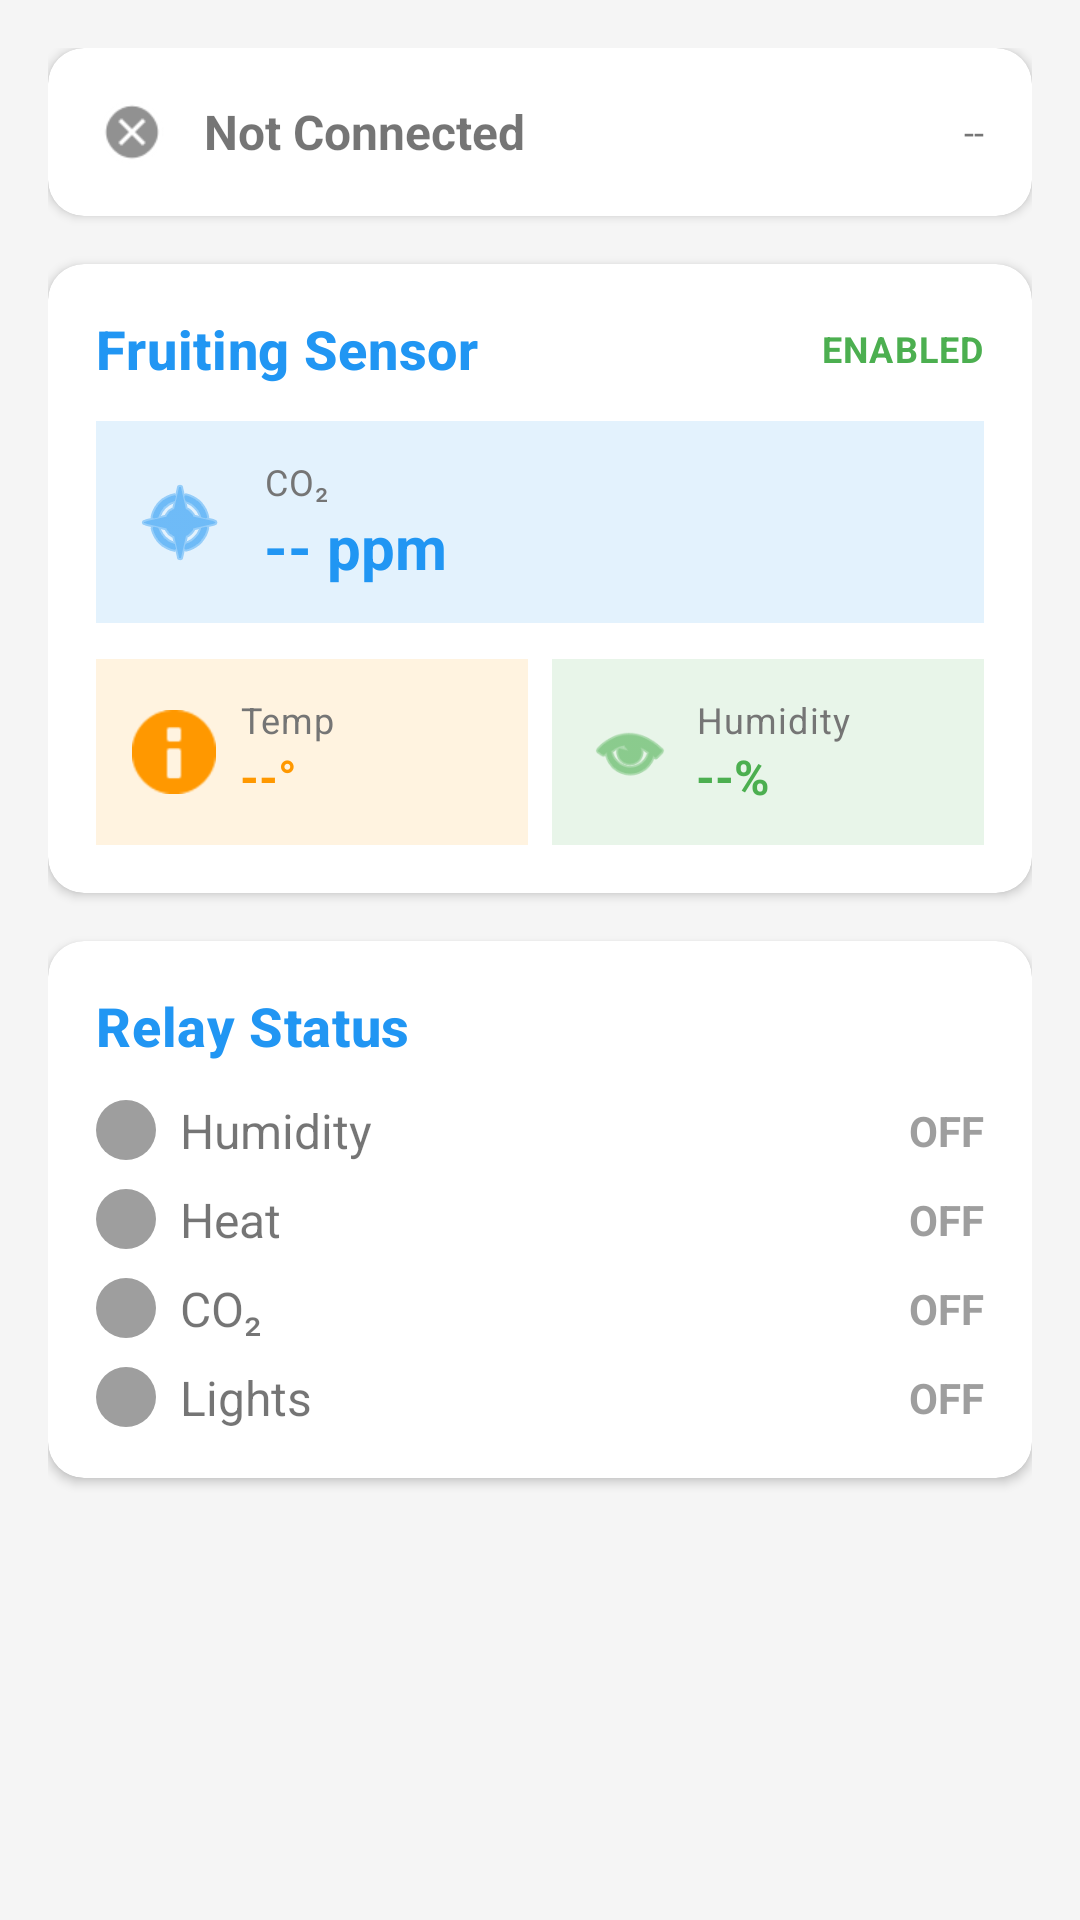

Produce the Android XML layout that renders to this screen, including the resource entries it uses.
<!-- AndroidManifest.xml: application theme Theme.FruitingController -->
<!-- res/layout/fragment_dashboard.xml -->
<?xml version="1.0" encoding="utf-8"?>
<androidx.core.widget.NestedScrollView
    xmlns:android="http://schemas.android.com/apk/res/android"
    xmlns:app="http://schemas.android.com/apk/res-auto"
    android:layout_width="match_parent"
    android:layout_height="match_parent"
    android:fillViewport="true"
    android:background="@color/surface_page">

    <LinearLayout
        android:layout_width="match_parent"
        android:layout_height="wrap_content"
        android:orientation="vertical"
        android:padding="@dimen/spacing_lg">

        
        <com.google.android.material.card.MaterialCardView
            android:layout_width="match_parent"
            android:layout_height="wrap_content"
            android:layout_marginBottom="@dimen/spacing_lg"
            app:cardElevation="@dimen/card_elevation"
            app:cardCornerRadius="@dimen/card_corner_radius">

            <LinearLayout
                android:layout_width="match_parent"
                android:layout_height="wrap_content"
                android:orientation="horizontal"
                android:padding="@dimen/spacing_lg"
                android:gravity="center_vertical">

                <ImageView
                    android:id="@+id/imgConnectionStatus"
                    android:layout_width="24dp"
                    android:layout_height="24dp"
                    android:src="@android:drawable/presence_offline" />

                <TextView
                    android:id="@+id/tvConnectionStatus"
                    android:layout_width="0dp"
                    android:layout_height="wrap_content"
                    android:layout_weight="1"
                    android:layout_marginStart="@dimen/spacing_md"
                    android:text="Not Connected"
                    android:textSize="16sp"
                    android:textStyle="bold" />

                <TextView
                    android:id="@+id/tvLastUpdate"
                    android:layout_width="wrap_content"
                    android:layout_height="wrap_content"
                    android:text="--"
                    android:textSize="12sp"
                    android:textColor="@color/text_secondary" />

            </LinearLayout>

        </com.google.android.material.card.MaterialCardView>

        
        <com.google.android.material.card.MaterialCardView
            android:layout_width="match_parent"
            android:layout_height="wrap_content"
            android:layout_marginBottom="@dimen/spacing_lg"
            app:cardElevation="@dimen/card_elevation"
            app:cardCornerRadius="@dimen/card_corner_radius">

            <LinearLayout
                android:layout_width="match_parent"
                android:layout_height="wrap_content"
                android:orientation="vertical"
                android:padding="@dimen/spacing_lg">

                <LinearLayout
                    android:layout_width="match_parent"
                    android:layout_height="wrap_content"
                    android:orientation="horizontal"
                    android:gravity="center_vertical"
                    android:layout_marginBottom="@dimen/spacing_md">

                    <TextView
                        android:layout_width="0dp"
                        android:layout_height="wrap_content"
                        android:layout_weight="1"
                        android:text="Fruiting Sensor"
                        style="@style/TextAppearance.FC.CardTitle" />

                    <TextView
                        android:id="@+id/tvSensor1Status"
                        android:layout_width="wrap_content"
                        android:layout_height="wrap_content"
                        android:text="ENABLED"
                        style="@style/TextAppearance.FC.StatusChip"
                        android:textColor="@color/state_ok" />

                </LinearLayout>

                <include layout="@layout/sensor_readings_layout"
                    android:id="@+id/sensor1Readings" />

            </LinearLayout>

        </com.google.android.material.card.MaterialCardView>

        
        <com.google.android.material.card.MaterialCardView
            android:layout_width="match_parent"
            android:layout_height="wrap_content"
            android:layout_marginBottom="@dimen/spacing_lg"
            app:cardElevation="@dimen/card_elevation"
            app:cardCornerRadius="@dimen/card_corner_radius">

            <LinearLayout
                android:layout_width="match_parent"
                android:layout_height="wrap_content"
                android:orientation="vertical"
                android:padding="@dimen/spacing_lg">

                <TextView
                    android:layout_width="wrap_content"
                    android:layout_height="wrap_content"
                    android:text="Relay Status"
                    style="@style/TextAppearance.FC.CardTitle"
                    android:layout_marginBottom="@dimen/spacing_md" />

                
                <LinearLayout
                    android:layout_width="match_parent"
                    android:layout_height="wrap_content"
                    android:orientation="horizontal"
                    android:gravity="center_vertical"
                    android:layout_marginBottom="@dimen/spacing_sm">

                    <View
                        android:id="@+id/indicatorHumidity"
                        android:layout_width="20dp"
                        android:layout_height="20dp"
                        android:background="@drawable/circle_indicator"
                        android:layout_marginEnd="@dimen/spacing_sm" />

                    <TextView
                        android:layout_width="0dp"
                        android:layout_height="wrap_content"
                        android:layout_weight="1"
                        android:text="Humidity"
                        android:textSize="16sp" />

                    <TextView
                        android:id="@+id/tvRelayHumidity"
                        android:layout_width="wrap_content"
                        android:layout_height="wrap_content"
                        android:text="OFF"
                        android:textSize="14sp"
                        android:textStyle="bold"
                        android:textColor="@color/state_inactive" />

                </LinearLayout>

                
                <LinearLayout
                    android:layout_width="match_parent"
                    android:layout_height="wrap_content"
                    android:orientation="horizontal"
                    android:gravity="center_vertical"
                    android:layout_marginBottom="@dimen/spacing_sm">

                    <View
                        android:id="@+id/indicatorHeat"
                        android:layout_width="20dp"
                        android:layout_height="20dp"
                        android:background="@drawable/circle_indicator"
                        android:layout_marginEnd="@dimen/spacing_sm" />

                    <TextView
                        android:layout_width="0dp"
                        android:layout_height="wrap_content"
                        android:layout_weight="1"
                        android:text="Heat"
                        android:textSize="16sp" />

                    <TextView
                        android:id="@+id/tvRelayHeat"
                        android:layout_width="wrap_content"
                        android:layout_height="wrap_content"
                        android:text="OFF"
                        android:textSize="14sp"
                        android:textStyle="bold"
                        android:textColor="@color/state_inactive" />

                </LinearLayout>

                
                <LinearLayout
                    android:layout_width="match_parent"
                    android:layout_height="wrap_content"
                    android:orientation="horizontal"
                    android:gravity="center_vertical"
                    android:layout_marginBottom="@dimen/spacing_sm">

                    <View
                        android:id="@+id/indicatorCO2"
                        android:layout_width="20dp"
                        android:layout_height="20dp"
                        android:background="@drawable/circle_indicator"
                        android:layout_marginEnd="@dimen/spacing_sm" />

                    <TextView
                        android:layout_width="0dp"
                        android:layout_height="wrap_content"
                        android:layout_weight="1"
                        android:text="CO&#x2082;"
                        android:textSize="16sp" />

                    <TextView
                        android:id="@+id/tvRelayCO2"
                        android:layout_width="wrap_content"
                        android:layout_height="wrap_content"
                        android:text="OFF"
                        android:textSize="14sp"
                        android:textStyle="bold"
                        android:textColor="@color/state_inactive" />

                </LinearLayout>

                
                <LinearLayout
                    android:layout_width="match_parent"
                    android:layout_height="wrap_content"
                    android:orientation="horizontal"
                    android:gravity="center_vertical">

                    <View
                        android:id="@+id/indicatorLights"
                        android:layout_width="20dp"
                        android:layout_height="20dp"
                        android:background="@drawable/circle_indicator"
                        android:layout_marginEnd="@dimen/spacing_sm" />

                    <TextView
                        android:layout_width="0dp"
                        android:layout_height="wrap_content"
                        android:layout_weight="1"
                        android:text="Lights"
                        android:textSize="16sp" />

                    <TextView
                        android:id="@+id/tvRelayLights"
                        android:layout_width="wrap_content"
                        android:layout_height="wrap_content"
                        android:text="OFF"
                        android:textSize="14sp"
                        android:textStyle="bold"
                        android:textColor="@color/state_inactive" />

                </LinearLayout>

            </LinearLayout>

        </com.google.android.material.card.MaterialCardView>

    </LinearLayout>

</androidx.core.widget.NestedScrollView>
<!-- res/layout/sensor_readings_layout.xml (included above) -->
<?xml version="1.0" encoding="utf-8"?>
<LinearLayout xmlns:android="http://schemas.android.com/apk/res/android"
    android:layout_width="match_parent"
    android:layout_height="wrap_content"
    android:orientation="vertical">

    
    <LinearLayout
        android:layout_width="match_parent"
        android:layout_height="wrap_content"
        android:orientation="horizontal"
        android:gravity="center_vertical"
        android:layout_marginBottom="12dp"
        android:background="@color/surface_co2"
        android:padding="12dp">

        <ImageView
            android:layout_width="32dp"
            android:layout_height="32dp"
            android:src="@android:drawable/ic_menu_compass"
            android:tint="@color/primary" />

        <LinearLayout
            android:layout_width="0dp"
            android:layout_height="wrap_content"
            android:layout_weight="1"
            android:layout_marginStart="12dp"
            android:orientation="vertical">

            <TextView
                android:layout_width="wrap_content"
                android:layout_height="wrap_content"
                android:text="CO₂"
                style="@style/TextAppearance.FC.ReadingLabel" />

            <TextView
                android:id="@+id/tvCO2"
                android:layout_width="wrap_content"
                android:layout_height="wrap_content"
                android:text="-- ppm"
                style="@style/TextAppearance.FC.ReadingValue"
                android:textColor="@color/primary" />

            <TextView
                android:id="@+id/tvCO2Target"
                android:layout_width="wrap_content"
                android:layout_height="wrap_content"
                android:textSize="12sp"
                android:textColor="@color/text_secondary"
                android:visibility="gone" />

        </LinearLayout>

    </LinearLayout>

    
    <LinearLayout
        android:layout_width="match_parent"
        android:layout_height="wrap_content"
        android:orientation="horizontal"
        android:baselineAligned="false">

        
        <LinearLayout
            android:layout_width="0dp"
            android:layout_height="wrap_content"
            android:layout_weight="1"
            android:orientation="horizontal"
            android:gravity="center_vertical"
            android:background="@color/surface_temp"
            android:padding="12dp"
            android:layout_marginEnd="8dp">

            <ImageView
                android:layout_width="28dp"
                android:layout_height="28dp"
                android:src="@android:drawable/ic_dialog_info"
                android:tint="@color/state_warning" />

            <LinearLayout
                android:layout_width="0dp"
                android:layout_height="wrap_content"
                android:layout_weight="1"
                android:layout_marginStart="8dp"
                android:orientation="vertical">

                <TextView
                    android:layout_width="wrap_content"
                    android:layout_height="wrap_content"
                    android:text="Temp"
                    style="@style/TextAppearance.FC.ReadingLabel" />

                <TextView
                    android:id="@+id/tvTemperature"
                    android:layout_width="wrap_content"
                    android:layout_height="wrap_content"
                    android:text="--°"
                    android:textSize="16sp"
                    android:textStyle="bold"
                    android:textColor="@color/state_warning" />

            </LinearLayout>

        </LinearLayout>

        
        <LinearLayout
            android:layout_width="0dp"
            android:layout_height="wrap_content"
            android:layout_weight="1"
            android:orientation="horizontal"
            android:gravity="center_vertical"
            android:background="@color/surface_humidity"
            android:padding="12dp">

            <ImageView
                android:layout_width="28dp"
                android:layout_height="28dp"
                android:src="@android:drawable/ic_menu_view"
                android:tint="@color/accent" />

            <LinearLayout
                android:layout_width="0dp"
                android:layout_height="wrap_content"
                android:layout_weight="1"
                android:layout_marginStart="8dp"
                android:orientation="vertical">

                <TextView
                    android:layout_width="wrap_content"
                    android:layout_height="wrap_content"
                    android:text="Humidity"
                    style="@style/TextAppearance.FC.ReadingLabel" />

                <TextView
                    android:id="@+id/tvHumidity"
                    android:layout_width="wrap_content"
                    android:layout_height="wrap_content"
                    android:text="--%"
                    android:textSize="16sp"
                    android:textStyle="bold"
                    android:textColor="@color/accent" />

                <TextView
                    android:id="@+id/tvHumidityTarget"
                    android:layout_width="wrap_content"
                    android:layout_height="wrap_content"
                    android:textSize="12sp"
                    android:textColor="@color/text_secondary"
                    android:visibility="gone" />

            </LinearLayout>

        </LinearLayout>

    </LinearLayout>

</LinearLayout>
<!-- resources referenced by this layout -->
<resources>
  <color name="accent">#4CAF50</color>
  <color name="primary">#2196F3</color>
  <color name="state_inactive">#9E9E9E</color>
  <color name="state_ok">#4CAF50</color>
  <color name="state_warning">#FF9800</color>
  <color name="surface_co2">#E3F2FD</color>
  <color name="surface_humidity">#E8F5E9</color>
  <color name="surface_page">#F5F5F5</color>
  <color name="surface_temp">#FFF3E0</color>
  <color name="text_secondary">#757575</color>
  <dimen name="card_corner_radius">12dp</dimen>
  <dimen name="card_elevation">2dp</dimen>
  <dimen name="spacing_lg">16dp</dimen>
  <dimen name="spacing_md">12dp</dimen>
  <dimen name="spacing_sm">8dp</dimen>
  <!-- drawable circle_indicator (drawable) -->
  <?xml version="1.0" encoding="utf-8"?>
  <shape xmlns:android="http://schemas.android.com/apk/res/android"
      android:shape="oval">
      <solid android:color="@color/state_inactive" />
      <size android:width="16dp" android:height="16dp" />
  </shape>
  <style name="TextAppearance.FC.CardTitle" parent="TextAppearance.MaterialComponents.Headline6">
          <item name="android:textSize">18sp</item>
          <item name="android:textStyle">bold</item>
          <item name="android:textColor">?attr/colorPrimary</item>
      </style>
  <style name="TextAppearance.FC.ReadingLabel" parent="TextAppearance.MaterialComponents.Caption">
          <item name="android:textSize">12sp</item>
          <item name="android:textColor">@color/text_secondary</item>
      </style>
  <style name="TextAppearance.FC.ReadingValue" parent="TextAppearance.MaterialComponents.Headline5">
          <item name="android:textSize">20sp</item>
          <item name="android:textStyle">bold</item>
      </style>
  <style name="TextAppearance.FC.StatusChip" parent="TextAppearance.MaterialComponents.Caption">
          <item name="android:textSize">12sp</item>
          <item name="android:textStyle">bold</item>
      </style>
  <style name="Theme.FruitingController" parent="Theme.MaterialComponents.DayNight.NoActionBar">
          <item name="colorPrimary">@color/primary</item>
          <item name="colorPrimaryDark">@color/primary_dark</item>
          <item name="colorAccent">@color/accent</item>
          <item name="android:colorBackground">@color/surface_page</item>
          <item name="windowActionBar">false</item>
          <item name="windowNoTitle">true</item>
      </style>
  <color name="primary_dark">#1976D2</color>
</resources>
